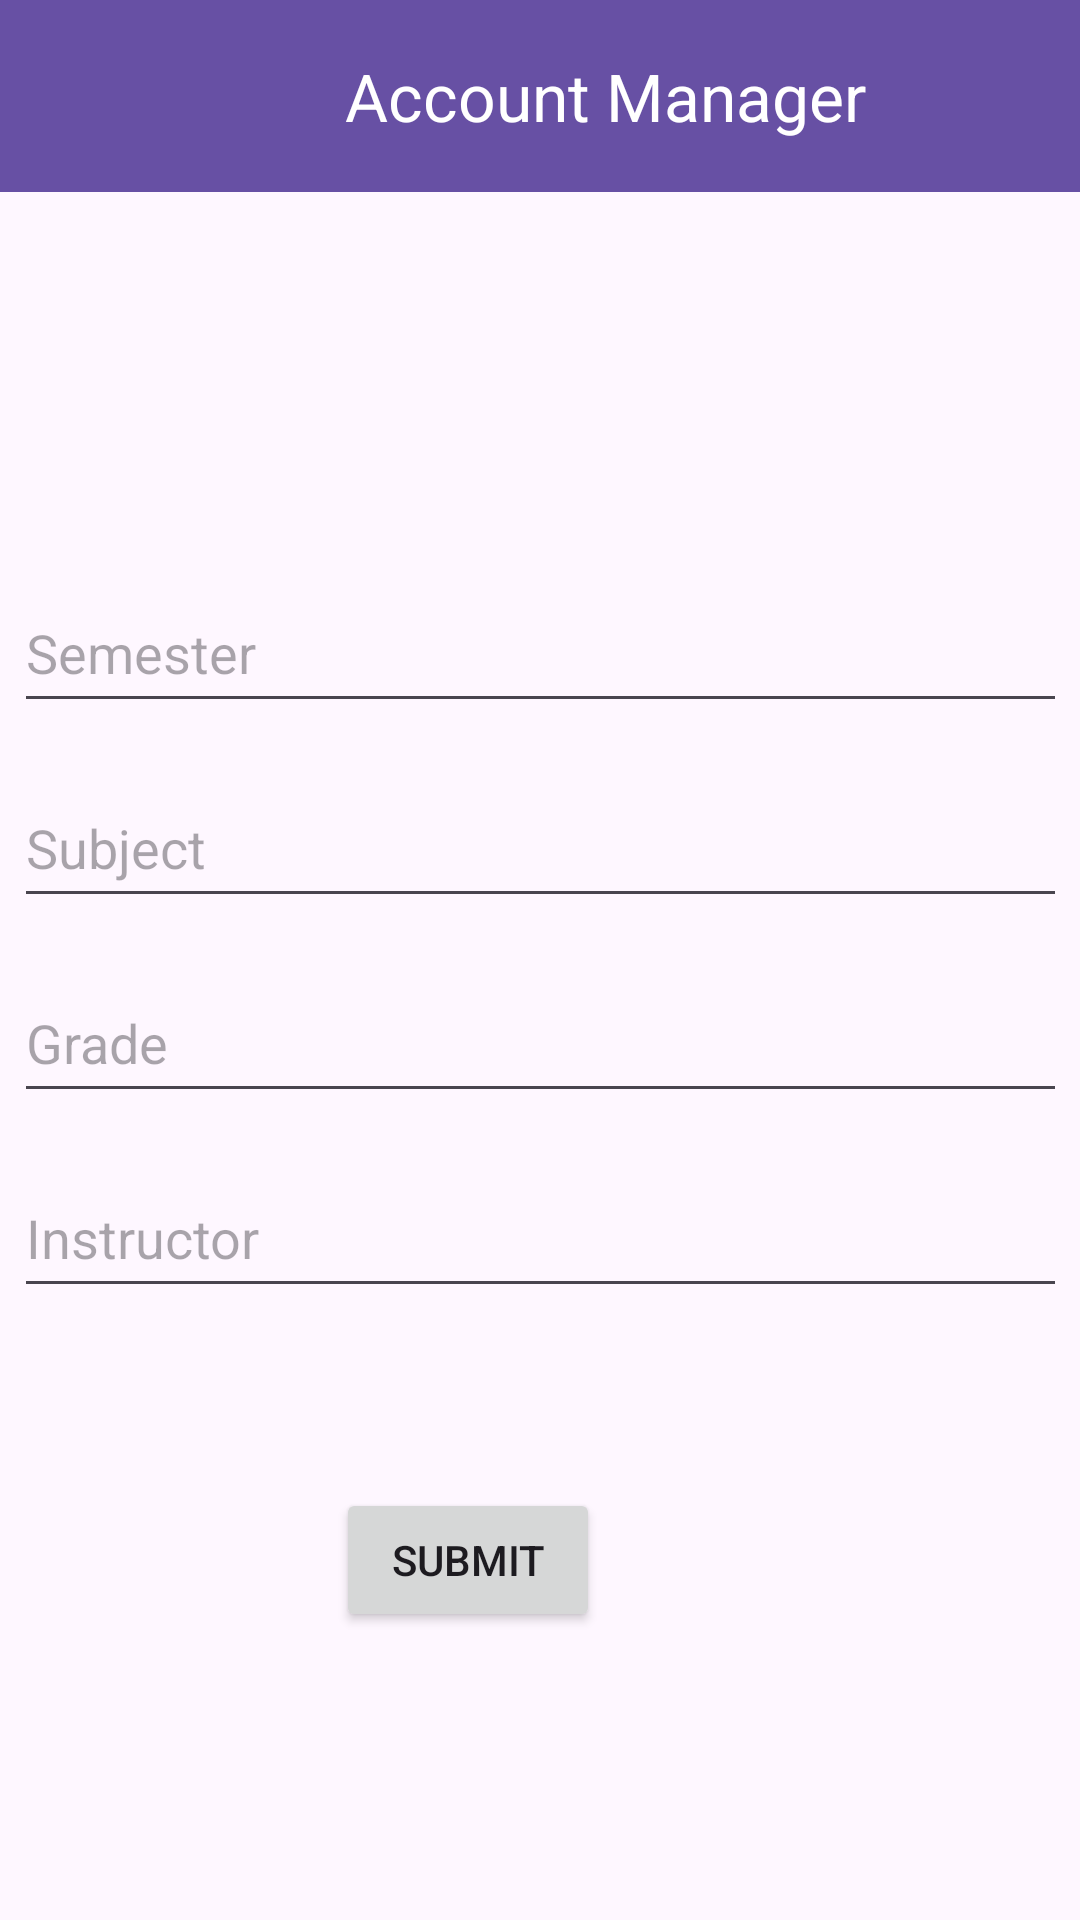

Android layout source for this screen:
<!-- AndroidManifest.xml: application theme Theme.AccountManager -->
<!-- res/layout/activity_add_record.xml -->
<?xml version="1.0" encoding="utf-8"?>
<androidx.constraintlayout.widget.ConstraintLayout xmlns:android="http://schemas.android.com/apk/res/android"
    xmlns:app="http://schemas.android.com/apk/res-auto"
    xmlns:tools="http://schemas.android.com/tools"
    android:id="@+id/main"
    android:layout_width="match_parent"
    android:layout_height="match_parent"
    tools:context=".add_record">

    <androidx.appcompat.widget.Toolbar
        android:id="@+id/main_toolbar"
        android:layout_width="match_parent"
        android:layout_height="wrap_content"
        android:background="?attr/colorPrimary"
        android:minHeight="?attr/actionBarSize"
        android:theme="?attr/actionBarTheme"
        app:layout_constraintEnd_toEndOf="parent"
        app:layout_constraintStart_toStartOf="parent"
        app:layout_constraintTop_toTopOf="parent"
        app:title="Account Manager"
        app:titleMargin="15dp"
        app:titleMarginStart="115dp"
        app:titleTextColor="#FFFFFF" />

    <ImageView
        android:id="@+id/backbtn"
        android:layout_width="42dp"
        android:layout_height="32dp"
        android:layout_marginStart="16dp"
        android:layout_marginTop="16dp"
        app:layout_constraintStart_toStartOf="@+id/main_toolbar"
        app:layout_constraintTop_toTopOf="parent"
        app:srcCompat="@drawable/baseline_arrow_back_24" />

    <LinearLayout
        android:id="@+id/linearLayout2"
        android:layout_width="351dp"
        android:layout_height="280dp"
        android:layout_marginTop="112dp"
        android:orientation="vertical"
        app:layout_constraintEnd_toEndOf="parent"
        app:layout_constraintStart_toStartOf="parent"
        app:layout_constraintTop_toBottomOf="@+id/main_toolbar">

        <EditText
            android:id="@+id/semester"
            android:layout_width="match_parent"
            android:layout_height="50dp"
            android:layout_marginTop="15dp"
            android:layout_marginBottom="15dp"
            android:ems="10"
            android:hint="Semester"
            android:inputType="text" />

        <EditText
            android:id="@+id/subject"
            android:layout_width="match_parent"
            android:layout_height="50dp"
            android:layout_marginBottom="15dp"
            android:ems="10"
            android:hint="Subject"
            android:inputType="text" />

        <EditText
            android:id="@+id/grade"
            android:layout_width="match_parent"
            android:layout_height="50dp"
            android:layout_marginBottom="15dp"
            android:ems="10"
            android:hint="Grade"
            android:inputType="phone" />

        <EditText
            android:id="@+id/instructor"
            android:layout_width="match_parent"
            android:layout_height="50dp"
            android:layout_marginBottom="15dp"
            android:ems="10"
            android:hint="Instructor"
            android:inputType="textEmailAddress" />

    </LinearLayout>

    <Button
        android:id="@+id/submitbtn"
        android:layout_width="wrap_content"
        android:layout_height="wrap_content"
        android:layout_marginStart="160dp"
        android:layout_marginTop="40dp"
        android:layout_marginEnd="160dp"
        android:text="submit"
        app:layout_constraintEnd_toEndOf="parent"
        app:layout_constraintHorizontal_bias="1.0"
        app:layout_constraintStart_toStartOf="parent"
        app:layout_constraintTop_toBottomOf="@+id/linearLayout2" />


</androidx.constraintlayout.widget.ConstraintLayout>
<!-- resources referenced by this layout -->
<resources>
  <style name="Theme.AccountManager" parent="Base.Theme.AccountManager" />
  <style name="Base.Theme.AccountManager" parent="Theme.Material3.DayNight.NoActionBar">
          
          
      </style>
</resources>
